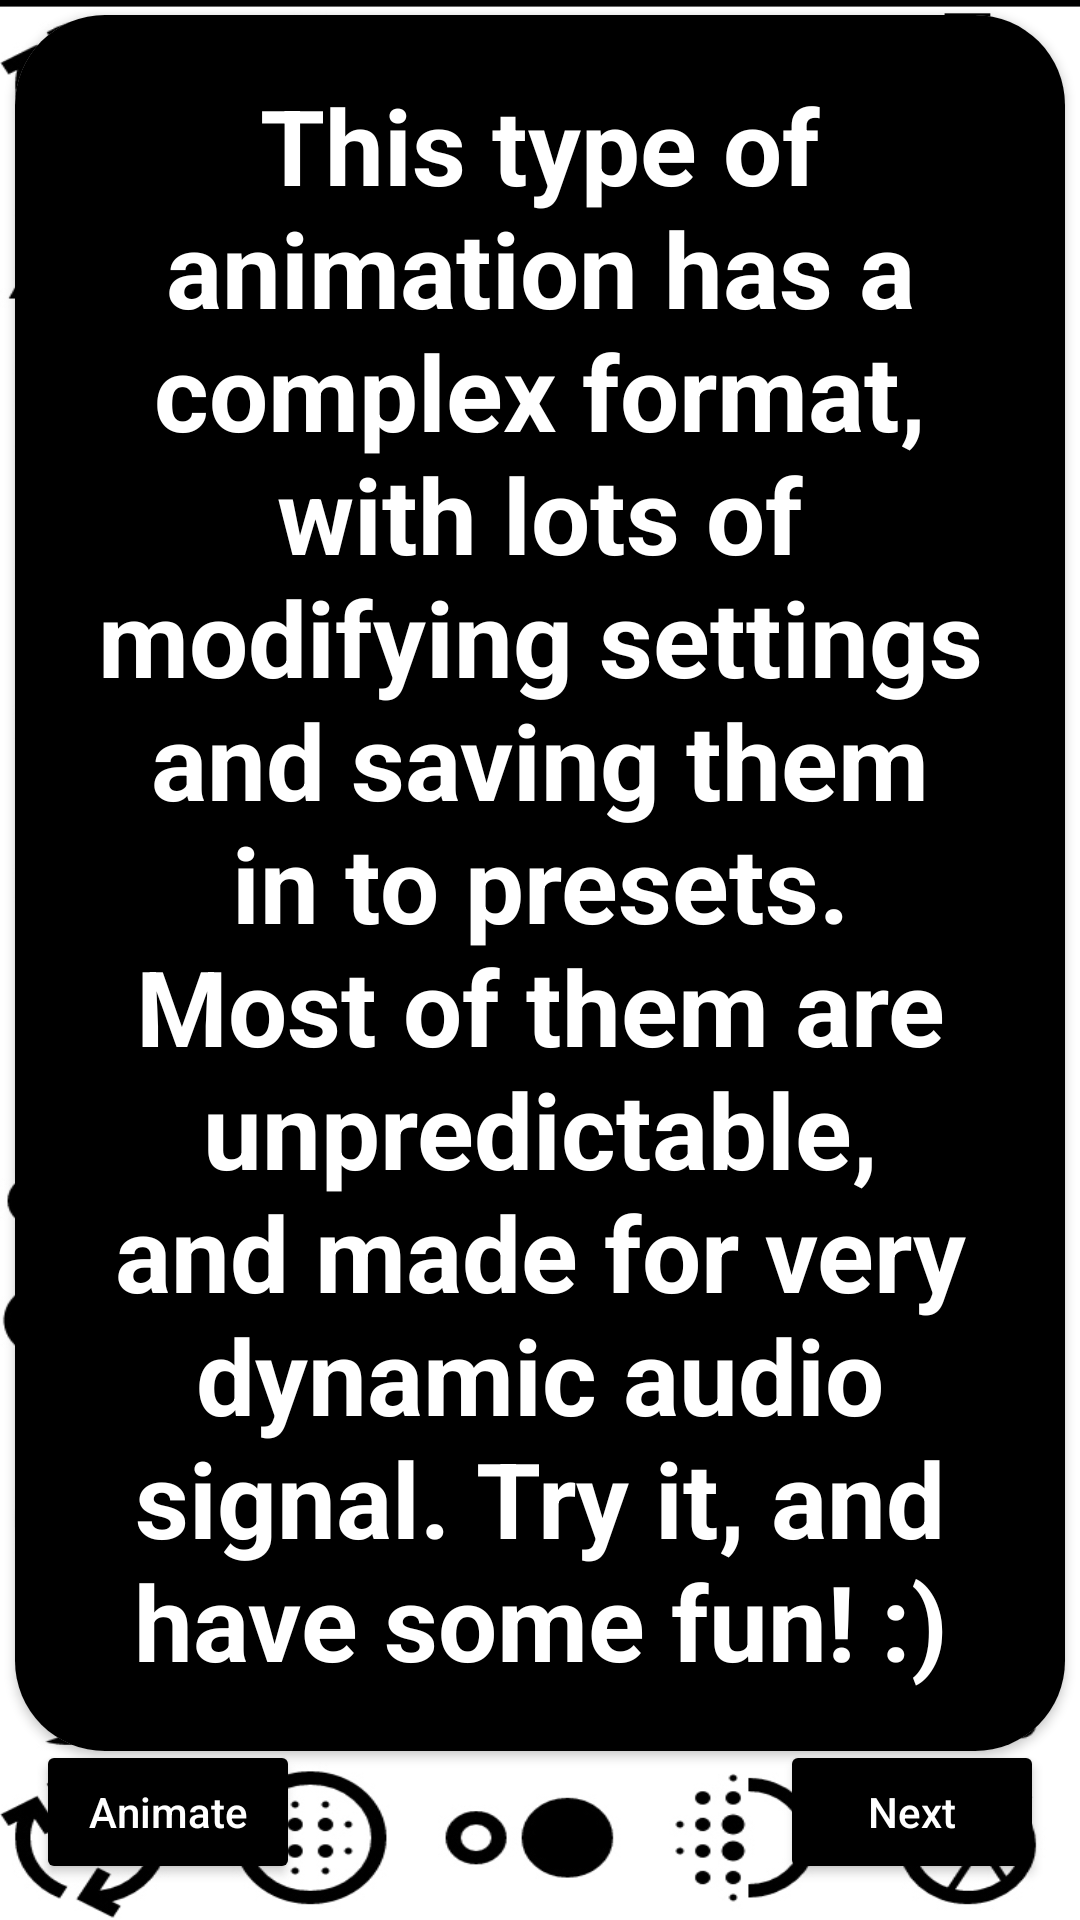

This screen was rendered from an Android layout file. Write that file and the resources it references.
<!-- AndroidManifest.xml: application theme Theme.SoundDigitVisualiser -->
<!-- res/layout/fragment_information_first.xml -->
<?xml version="1.0" encoding="utf-8"?>
<androidx.constraintlayout.widget.ConstraintLayout xmlns:android="http://schemas.android.com/apk/res/android"
    xmlns:app="http://schemas.android.com/apk/res-auto"
    xmlns:tools="http://schemas.android.com/tools"
    android:layout_width="match_parent"
    android:layout_height="match_parent"
    tools:context=".presentation.fragment.startinginformation.InformationFragmentFirst"
    android:background="@drawable/main_icon">

    <androidx.cardview.widget.CardView
        android:layout_width="match_parent"
        android:layout_height="wrap_content"
        android:layout_margin="5dp"
        android:background="@color/black"
        app:cardCornerRadius="30dp"
        app:layout_constraintEnd_toEndOf="parent"
        app:layout_constraintStart_toStartOf="parent"
        app:layout_constraintTop_toTopOf="parent">

        <androidx.constraintlayout.widget.ConstraintLayout
            android:layout_width="match_parent"
            android:layout_height="match_parent"
            android:background="@color/black">

            <TextView
                android:layout_width="wrap_content"
                android:layout_height="wrap_content"
                android:padding="20dp"
                android:text="@string/animation_review"
                android:textAlignment="center"
                android:textColor="@color/white"
                android:textSize="35sp"
                android:textStyle="bold"
                app:layout_constraintEnd_toEndOf="parent"
                app:layout_constraintStart_toStartOf="parent"
                app:layout_constraintTop_toTopOf="parent" />
        </androidx.constraintlayout.widget.ConstraintLayout>
    </androidx.cardview.widget.CardView>

    <Button
        android:id="@+id/custom_animation"
        android:layout_width="wrap_content"
        android:layout_height="wrap_content"
        android:layout_marginStart="@dimen/dimen_button"
        android:layout_marginBottom="@dimen/dimen_button"
        android:backgroundTint="@color/black"
        android:text="Animate"
        android:textAllCaps="false"
        android:textColor="@color/white"
        app:cornerRadius="40dp"
        app:layout_constraintBottom_toBottomOf="parent"
        app:layout_constraintStart_toStartOf="parent" />

    <Button
        android:id="@+id/next_animation"
        android:layout_width="wrap_content"
        android:layout_height="wrap_content"
        android:layout_marginEnd="@dimen/dimen_button"
        android:layout_marginBottom="@dimen/dimen_button"
        android:backgroundTint="@color/black"
        android:text="Next"
        android:textAllCaps="false"
        android:textColor="@color/white"
        app:cornerRadius="40dp"
        app:layout_constraintBottom_toBottomOf="parent"
        app:layout_constraintEnd_toEndOf="parent" />
</androidx.constraintlayout.widget.ConstraintLayout>
<!-- resources referenced by this layout -->
<resources>
  <color name="black">#FF000000</color>
  <color name="white">#FFFFFFFF</color>
  <dimen name="dimen_button">12dp</dimen>
  <!-- drawable main_icon: webp bitmap (drawable, 47480 bytes) -->
  <string name="animation_review">
          This type of animation has a complex format,
          with lots of modifying settings
          and saving them in to presets.
          Most of them are unpredictable,
          and made for very dynamic audio signal.
          Try it, and have some fun! :)</string>
  <style name="Theme.SoundDigitVisualiser" parent="Theme.MaterialComponents.DayNight.NoActionBar">
          
          <item name="colorPrimary">@color/purple_500</item>
          <item name="colorPrimaryVariant">@color/purple_700</item>
          <item name="colorOnPrimary">@color/white</item>
          
          <item name="colorSecondary">@color/teal_200</item>
          <item name="colorSecondaryVariant">@color/teal_700</item>
          
          <item name="android:statusBarColor">?attr/colorPrimaryVariant</item>
          <item name="android:windowFullscreen">true</item>
          
      </style>
  <color name="purple_500">#FF6200EE</color>
  <color name="purple_700">#FF3700B3</color>
  <color name="teal_200">#FF03DAC5</color>
  <color name="teal_700">#FF018786</color>
</resources>
